Dataset: dataset (GitHub, queirozPedro/Classificacao-de-Celulas-Medula-Ossea). Classes: BLA 0001 1000, EOS 0001 1000, LYT 0001 1000, MON 0001 1000, NGS 0001 1000, NIF 0001 1000, PMO 0001 1000.

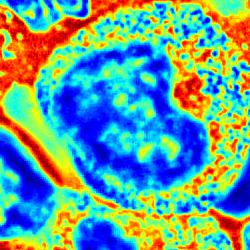
Label: PMO 0001 1000

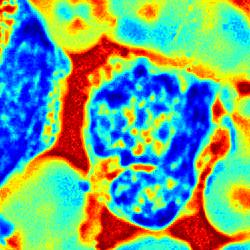
Label: MON 0001 1000

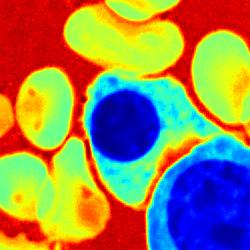
Label: NIF 0001 1000

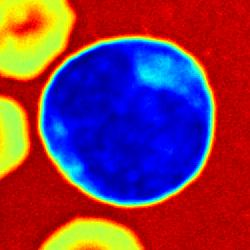
Label: BLA 0001 1000

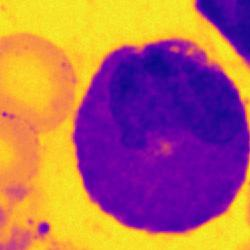
Label: EOS 0001 1000

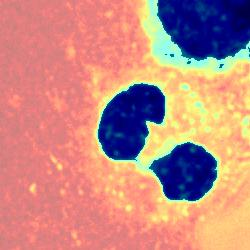
Label: NGS 0001 1000
